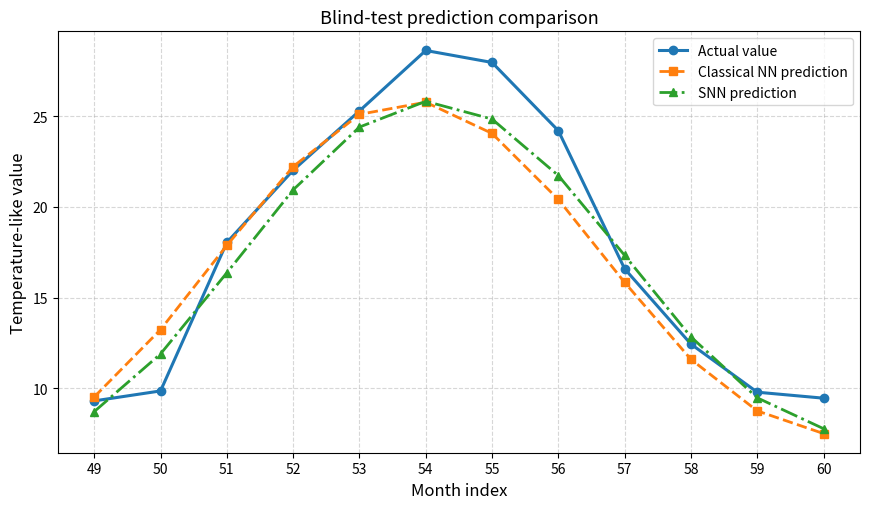
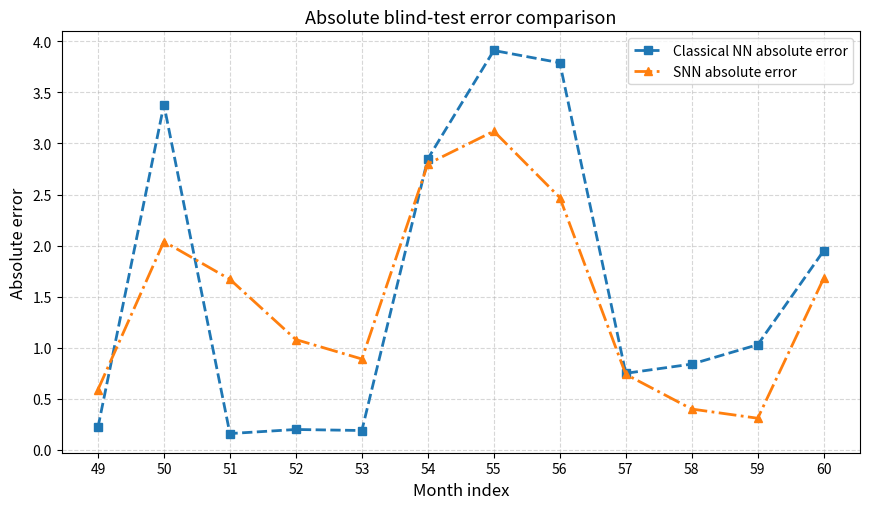

Write the Python code that produced these figures, in order.
# -*- coding: utf-8 -*-
"""
Created on Mon Jul 13 10:54:48 2026

@author: Metin Zontul
"""

# -*- coding: utf-8 -*-
"""
Figures for Example 3:
Figure 16: Blind-test prediction comparison
Figure 17: Absolute blind-test error comparison

This script does not automatically save PNG files.
It only displays the figures.
"""

import numpy as np
import matplotlib.pyplot as plt


# ============================================================
# 1. Blind-test data from Example 3
# ============================================================

months = np.arange(49, 61)

actual_values = np.array([
    9.31, 9.86, 18.04, 22.02, 25.29, 28.62,
    27.96, 24.20, 16.59, 12.44, 9.79, 9.46
])

classical_nn_predictions = np.array([
    9.53, 13.24, 17.88, 22.22, 25.10, 25.77,
    24.05, 20.41, 15.84, 11.60, 8.76, 7.51
])

snn_predictions = np.array([
    8.72, 11.90, 16.37, 20.94, 24.40, 25.82,
    24.84, 21.73, 17.33, 12.84, 9.48, 7.78
])


# ============================================================
# 2. Absolute errors
# ============================================================

classical_nn_errors = np.abs(actual_values - classical_nn_predictions)
snn_errors = np.abs(actual_values - snn_predictions)


# ============================================================
# 3. Figure 16: Blind-test prediction comparison
# ============================================================

plt.figure(figsize=(8.8, 5.2))

plt.plot(
    months,
    actual_values,
    marker="o",
    linewidth=2.2,
    label="Actual value"
)

plt.plot(
    months,
    classical_nn_predictions,
    marker="s",
    linewidth=2.0,
    linestyle="--",
    label="Classical NN prediction"
)

plt.plot(
    months,
    snn_predictions,
    marker="^",
    linewidth=2.0,
    linestyle="-.",
    label="SNN prediction"
)

plt.xlabel("Month index", fontsize=12)
plt.ylabel("Temperature-like value", fontsize=12)
plt.title("Blind-test prediction comparison", fontsize=13)

plt.xticks(months)
plt.grid(True, linestyle="--", alpha=0.5)
plt.legend(fontsize=10)
plt.tight_layout()

plt.show()


# ============================================================
# 4. Figure 17: Absolute blind-test error comparison
# ============================================================

plt.figure(figsize=(8.8, 5.2))

plt.plot(
    months,
    classical_nn_errors,
    marker="s",
    linewidth=2.0,
    linestyle="--",
    label="Classical NN absolute error"
)

plt.plot(
    months,
    snn_errors,
    marker="^",
    linewidth=2.0,
    linestyle="-.",
    label="SNN absolute error"
)

plt.xlabel("Month index", fontsize=12)
plt.ylabel("Absolute error", fontsize=12)
plt.title("Absolute blind-test error comparison", fontsize=13)

plt.xticks(months)
plt.grid(True, linestyle="--", alpha=0.5)
plt.legend(fontsize=10)
plt.tight_layout()

plt.show()
